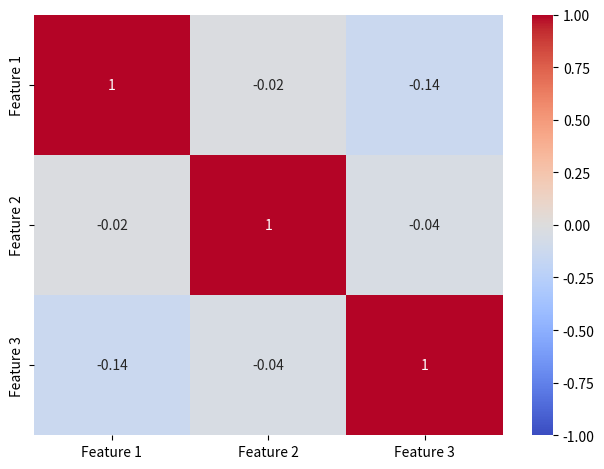

Reproduce this figure in Python.
# Visualize the n-dimensional data using heat-map.
# Write a program to implement Min-Max algorithm.

# (a)
import numpy as np
import pandas as pd
import matplotlib.pyplot as plt
import seaborn as sns

data = np.random.rand(100, 3)  
df = pd.DataFrame(data, columns=['Feature 1', 'Feature 2', 'Feature 3'])
corr = df.corr()
sns.heatmap(corr, annot=True, cmap='coolwarm', vmin=-1, vmax=1)

plt.tight_layout()
plt.show()

# (b)
class TreeNode:
  def __init__(self,value,children=[]):
    self.value = value
    self.children = children
    
def minimax(node, depth, maximizing_player):
    if depth == 0 or not node.children:
        return node.value, [node.value]

    if maximizing_player:
        max_value = float("-inf")
        max_path = []
        for child_node in node.children:
            child_value, child_path = minimax(child_node, depth - 1, False)
            if child_value > max_value:
                max_value = child_value
                max_path = [node.value] + child_path
        return max_value, max_path
    else:
        min_value = float("inf")
        min_path = []
        for child_node in node.children:
            child_value, child_path = minimax(child_node, depth - 1, True)
            if child_value < min_value:
                min_value = child_value
                min_path = [node.value] + child_path
        return min_value, min_path


game_tree = TreeNode(0, [
    TreeNode(1, [TreeNode(3),TreeNode(12)]),
    TreeNode(4, [TreeNode(8),TreeNode(2)])
])


optimal_value, optimal_path = minimax(game_tree, 2, True)

print("Optimal value:", optimal_value)
print("Optimal path:", optimal_path)
